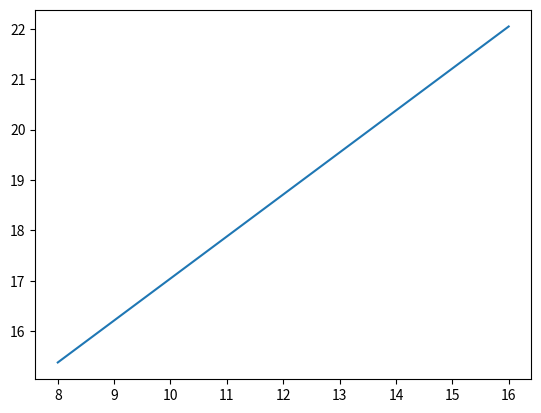

Generate this figure with matplotlib:

# importing the required module
import matplotlib.pyplot as plt
  
# x axis values - pl
x = [8,16]
# corresponding y axis values - time
y = [15.378,22.047]
  
# plotting the points 
plt.plot(x, y)
  
# plt.xlabel('BIT-WIDTH')
# plt.ylabel('DELAY')
  
# giving a title to my graph
# plt.title('BIT-WIDTH v/s DELAY')
  
# function to show the plot
plt.show()